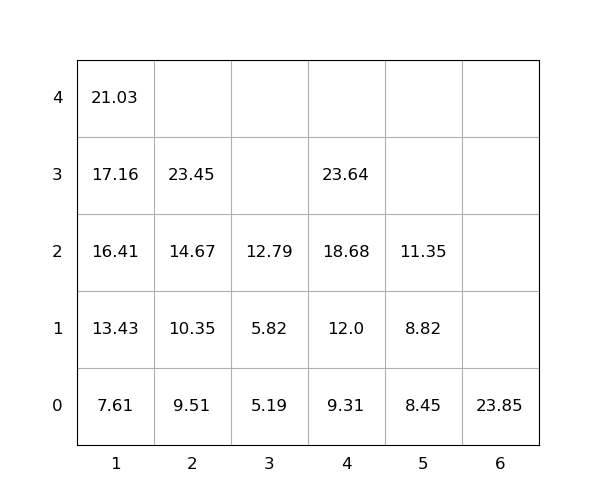

Data behind this chart, as committed beside it:
idx, loc_x, loc_y, loc_z, weight, group, score, seq, reloc, size(ft)
1, 6, 0, 0, 23.85, 0, 23.85, 0, 0, 20
2, 4, 0, 0, 9.31, 0, 9.31, 0, 0, 20
3, 3, 0, 0, 5.19, 0, 5.19, 0, 0, 20
4, 1, 0, 0, 7.61, 0, 7.61, 1, 0, 20
5, 5, 0, 0, 8.45, 0, 8.45, 2, 0, 20
6, 2, 0, 0, 9.51, 0, 9.51, 3, 0, 20
7, 2, 0, 1, 10.35, 0, 10.35, 4, 0, 20
8, 2, 0, 2, 14.67, 0, 14.67, 5, 0, 20
9, 1, 0, 1, 13.43, 0, 13.43, 6, 0, 20
10, 4, 0, 1, 12.0, 0, 12.0, 7, 0, 20
11, 5, 0, 1, 8.82, 0, 8.82, 8, 0, 20
12, 2, 0, 3, 23.45, 0, 23.45, 9, 0, 20
13, 4, 0, 2, 18.68, 0, 18.68, 10, 0, 20
14, 1, 0, 2, 16.41, 0, 16.41, 11, 0, 20
15, 5, 0, 2, 11.35, 0, 11.35, 12, 0, 20
16, 4, 0, 3, 23.64, 0, 23.64, 13, 0, 20
17, 1, 0, 3, 17.16, 0, 17.16, 14, 0, 20
18, 3, 0, 1, 5.82, 0, 5.82, 15, 0, 20
19, 1, 0, 4, 21.03, 0, 21.03, 16, 0, 20
20, 3, 0, 2, 12.79, 0, 12.79, 17, 0, 20
